Run: headless pygame with SDL's dummy video driver; simulated clock (each Clock.tick advances the game by its frame time, no real sleeping); random seed 0; keys injected as events and as key.get_pressed() state; no mouse input.
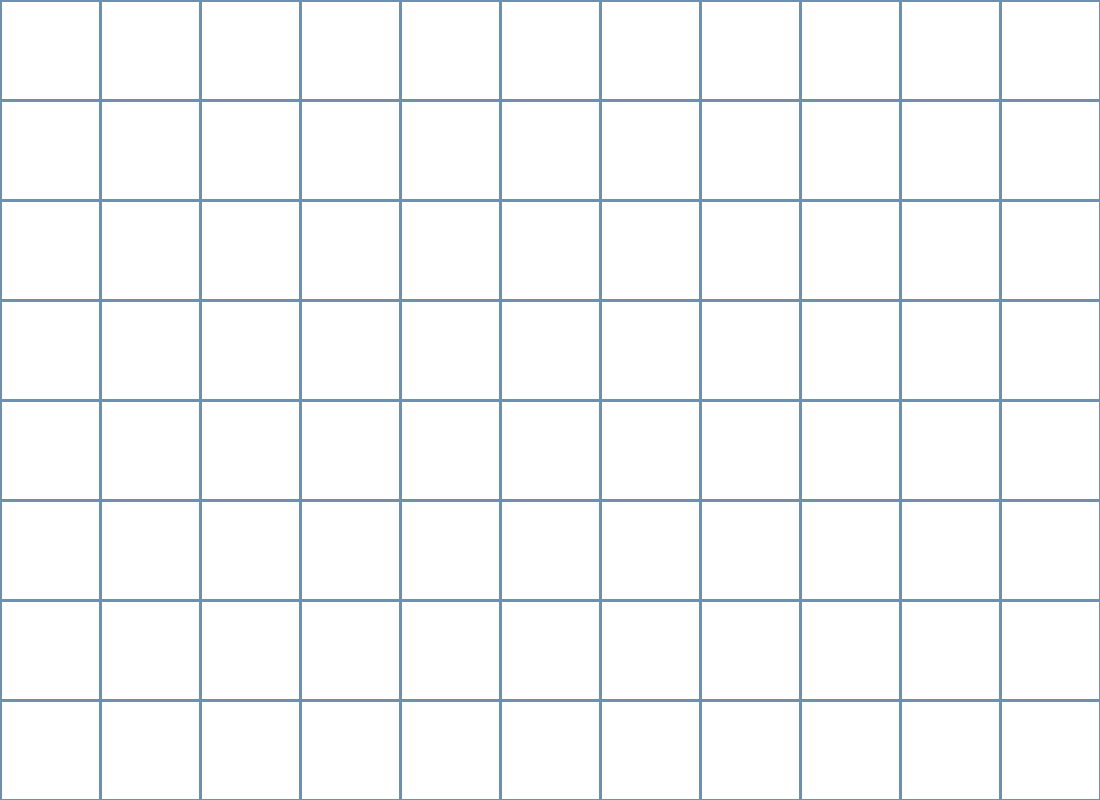
Frame 1 of 4 · flips 1–60 · no input
Frame 2 of 4 · flips 61–180 · tapped SPACE, RETURN · held RIGHT (→), D · screen unchanged from frame 1, image omitted
Frame 3 of 4 · flips 181–300 · held DOWN (↓), S · screen unchanged from frame 2, image omitted
Frame 4 of 4 · flips 301–420 · held LEFT (←), A, UP (↑), W · screen unchanged from frame 3, image omitted

The pygame program that drew these frames:

import pygame

pygame.init()

# https://www.youtube.com/watch?v=xYhniILN6Ls
# https://stackoverflow.com/questions/74978204/how-to-draw-a-dashed-line-in-python-using-pygame

SCREEN_WIDTH = 1100
SCREEN_HEIGHT = 800

screen = pygame.display.set_mode((SCREEN_WIDTH, SCREEN_HEIGHT))
pygame.display.set_caption('Level Editor')

#define colours
GREEN = (144, 201, 120)
WHITE = (255, 255, 255)
RED = (200, 25, 25)
BLACK = (0, 0, 0)
BLUE = (111, 143, 175)

#define game variables
TILE_SIZE = 100
ROWS = SCREEN_HEIGHT // TILE_SIZE
MAX_COLS = SCREEN_WIDTH // TILE_SIZE


def draw_bkg():
	screen.fill(WHITE)

def draw_grid():
	#vertical lines
	for c in range(MAX_COLS + 1):
		pygame.draw.line(screen, BLUE, (c * TILE_SIZE, 0), (c * TILE_SIZE, SCREEN_HEIGHT), 3)
	#horizontal lines
	for r in range(ROWS + 1):
		pygame.draw.line(screen, BLUE, (0, r * TILE_SIZE), (SCREEN_WIDTH, r * TILE_SIZE), 3)



run = True
while run:
	
	draw_bkg()
	draw_grid()

	for event in pygame.event.get(): 
		if event.type == pygame.QUIT:
			run = False

	pygame.display.update()


pygame.quit()
